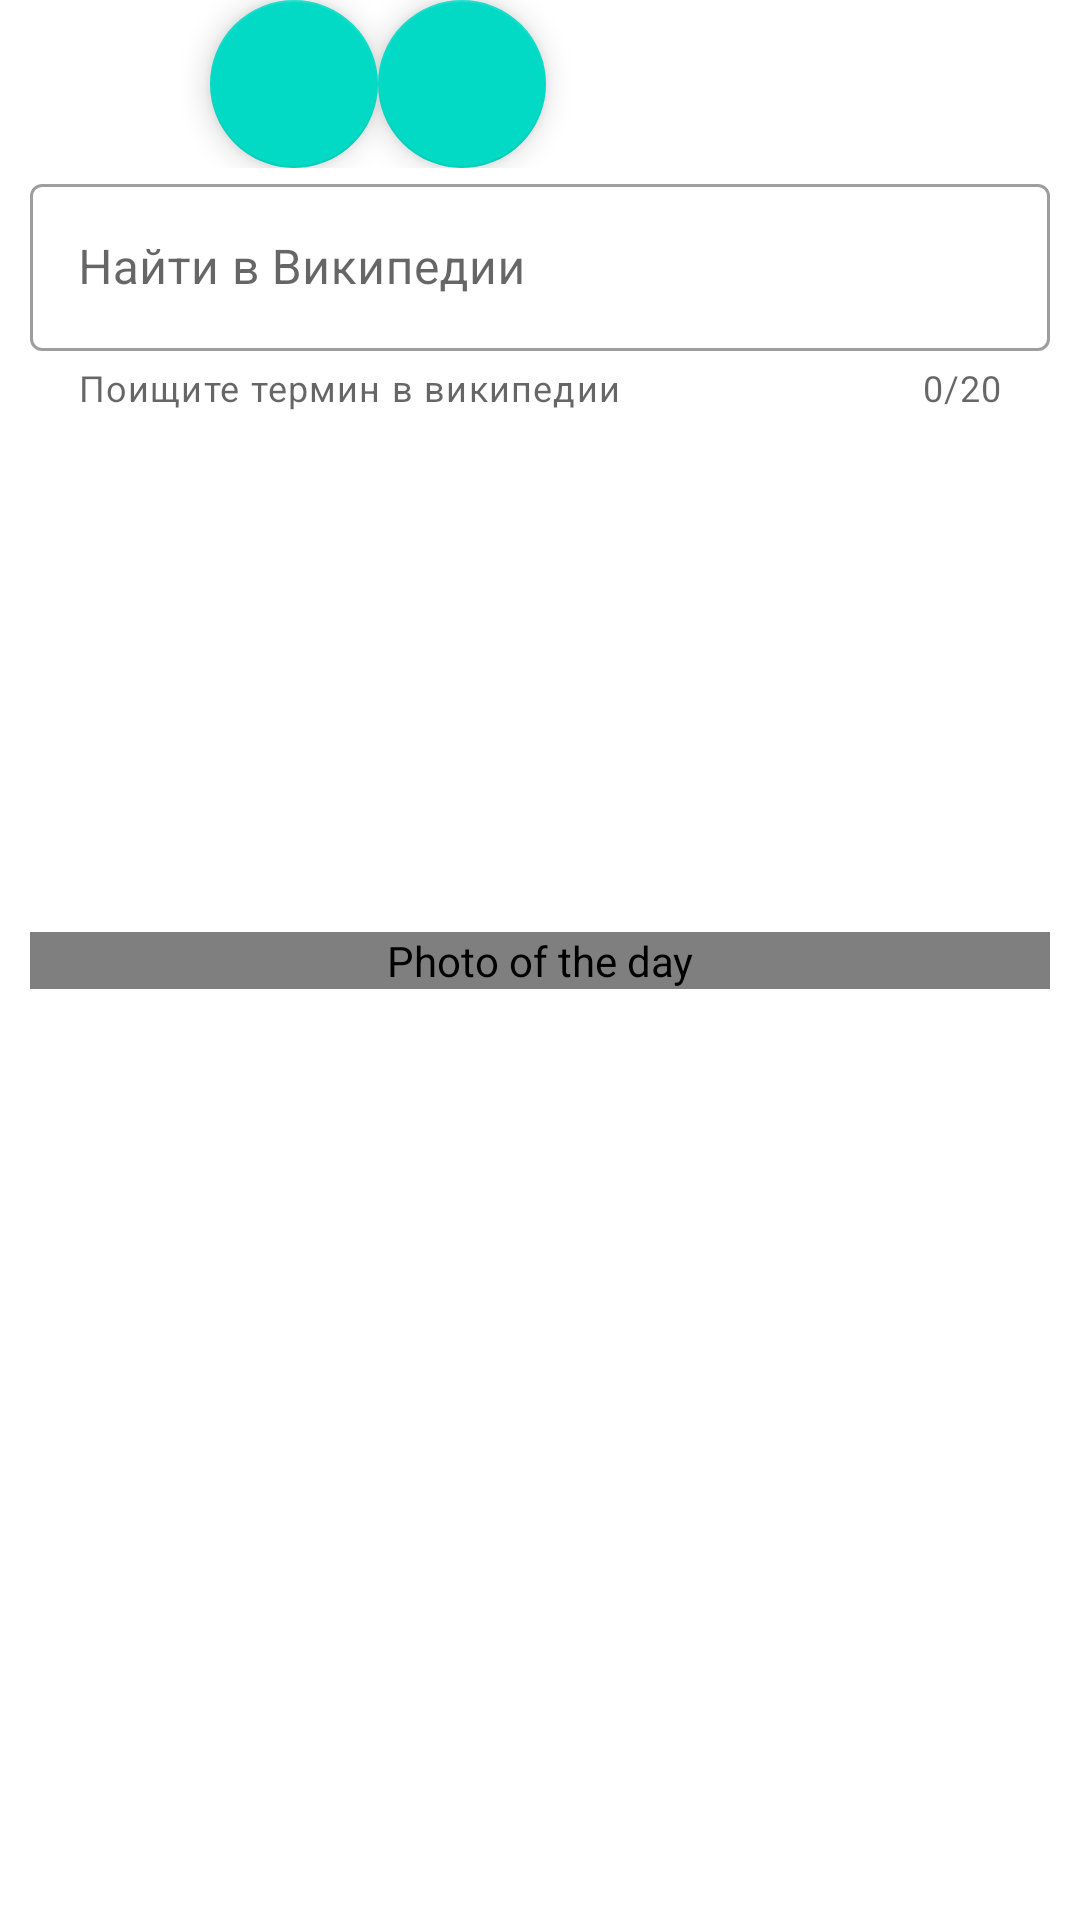

Produce the Android XML layout that renders to this screen, including the resource entries it uses.
<!-- AndroidManifest.xml: application theme Theme.NasaApp -->
<!-- res/layout/fragment_main.xml -->
<?xml version="1.0" encoding="utf-8"?>
<androidx.coordinatorlayout.widget.CoordinatorLayout xmlns:android="http://schemas.android.com/apk/res/android"
    xmlns:app="http://schemas.android.com/apk/res-auto"
    xmlns:tools="http://schemas.android.com/tools"
    android:layout_width="match_parent"
    android:layout_height="match_parent">

    <androidx.constraintlayout.widget.ConstraintLayout
        android:id="@+id/main"
        android:layout_width="match_parent"
        android:layout_height="match_parent"
        android:paddingStart="10dp"
        android:paddingEnd="10dp">

        <com.google.android.material.textfield.TextInputLayout
            android:id="@+id/input_layout"
            style="@style/Widget.MaterialComponents.TextInputLayout.OutlinedBox"
            android:layout_width="0dp"
            android:layout_height="wrap_content"
            android:hint="@string/search_wiki"
            app:counterEnabled="true"
            app:counterMaxLength="20"
            app:endIconCheckable="true"
            app:endIconDrawable="@drawable/ic_baseline_search_24"
            app:endIconMode="custom"
            app:helperText="@string/wiki_helper_text"
            app:layout_constraintEnd_toEndOf="parent"
            app:layout_constraintStart_toStartOf="parent"
            app:layout_constraintTop_toBottomOf="@+id/themeButtonsLayout">

            <com.google.android.material.textfield.TextInputEditText
                android:id="@+id/input_edit_text"
                android:layout_width="match_parent"
                android:layout_height="wrap_content" />
        </com.google.android.material.textfield.TextInputLayout>

        <ru.abyzbaev.nasaapp.ui.main.EquilateralImageView
            android:id="@+id/image_view"
            android:layout_width="match_parent"
            android:layout_height="wrap_content"
            android:layout_gravity="center"
            android:contentDescription="@string/photo_of_the_day_stub"
            app:layout_constraintBottom_toBottomOf="parent"
            app:layout_constraintEnd_toEndOf="parent"
            app:layout_constraintStart_toStartOf="parent"
            app:layout_constraintTop_toTopOf="parent"
            app:srcCompat="@drawable/ic_no_photo_vector" />
        <LinearLayout
            android:layout_width="match_parent"
            android:layout_height="wrap_content"
            android:id="@+id/themeButtonsLayout"
            android:orientation="horizontal"
            app:layout_constraintTop_toTopOf="parent">

            <com.google.android.material.floatingactionbutton.FloatingActionButton
                android:id="@+id/buttonThm1"
                android:layout_width="wrap_content"
                android:layout_height="wrap_content"
                android:layout_margin="@dimen/default_margin"
                android:layout_marginLeft="60dp"
                android:layout_weight="1"
                android:contentDescription="@string/change_theme"
                android:text="@string/Button1" />

            <com.google.android.material.floatingactionbutton.FloatingActionButton
                android:id="@+id/buttonThm2"
                android:layout_width="wrap_content"
                android:layout_height="wrap_content"
                android:layout_margin="@dimen/default_margin"
                android:layout_weight="6"
                android:contentDescription="@string/change_theme"
                android:text="@string/Button2" />



        </LinearLayout>



    </androidx.constraintlayout.widget.ConstraintLayout>

    <include layout="@layout/bottom_sheet_dialog" />
    <include layout="@layout/loading_layout"
        android:id="@+id/loading"/>

</androidx.coordinatorlayout.widget.CoordinatorLayout>
<!-- res/layout/bottom_sheet_dialog.xml (included above) -->
<?xml version="1.0" encoding="utf-8"?>
<androidx.constraintlayout.widget.ConstraintLayout
    xmlns:android="http://schemas.android.com/apk/res/android"
    xmlns:app="http://schemas.android.com/apk/res-auto"
    xmlns:tools="http://schemas.android.com/tools"
    android:id="@+id/bottom_sheet_container"
    android:layout_width="match_parent"
    android:layout_height="match_parent"
    android:background="#f6f6fa"
    app:behavior_hideable="true"
    app:behavior_peekHeight="50dp"
    android:visibility="gone"
    app:layout_behavior="com.google.android.material.bottomsheet.BottomSheetBehavior">
    <View
        android:id="@+id/bottomSheetLine"
        android:layout_width="25dp"
        android:layout_height="1dp"
        android:layout_marginTop="5dp"
        android:background="#663b4351"
        android:backgroundTint="?attr/colorPrimaryVariant"
        app:layout_constraintEnd_toEndOf="parent"
        app:layout_constraintStart_toStartOf="parent"
        app:layout_constraintTop_toTopOf="parent" />
    <TextView
        android:id="@+id/bottomSheetDescriptionHeader"
        android:layout_width="wrap_content"
        android:layout_height="wrap_content"
        android:layout_marginTop="5dp"
        android:paddingStart="10dp"
        android:paddingEnd="10dp"
        android:textColor="#000"
        android:textStyle="bold"
        app:backgroundTint="?attr/colorSecondary"
        app:layout_constraintEnd_toEndOf="parent"
        app:layout_constraintStart_toStartOf="parent"
        app:layout_constraintTop_toBottomOf="@+id/bottomSheetLine"
        tools:text="Two Clusters and a Comet" />
    <TextView
        android:id="@+id/bottomSheetDescription"
        android:layout_width="wrap_content"
        android:layout_height="wrap_content"
        android:paddingStart="10dp"
        android:paddingEnd="10dp"
        app:backgroundTint="?attr/colorSecondary"
        app:layout_constraintEnd_toEndOf="parent"
        app:layout_constraintStart_toStartOf="parent"
        app:layout_constraintTop_toBottomOf="@+id/bottomSheetDescriptionHeader"
        tools:text="This lovely starfield spans some four full moons (about 2 degrees)
across the heroic northern constellation of Perseus. In telescopic exposures made
during the nights of January 24, 26, and 28 it holds the famous pair of open or
galactic star clusters h and Chi Persei with comet PanSTARRS (C/2017 T2) captured
each night as it swept left to right across the field of view. Also cataloged as NGC
869 (right) and NGC 884, both star clusters are about 7,000 light-years away and
contain stars much younger and hotter than the Sun. Separated by only a few hundred
light-years, the clusters are both 13 million years young based on the ages of their
individual stars, evidence that they were likely a product of the same star-forming
region. Discovered in 2017 while still beyond the orbit of Saturn, Comet PanSTARRs is
a new visitor to the inner solar system and just over 13 light-minutes from planet
Earth. Always a rewarding sight in binoculars, the Double Cluster is even visible to
the unaided eye from dark locations. C/2017 T2 could remain a telescopic comet
though. One of the brightest comets anticipated in 2020 it makes its closest approach
to the Sun in early May." />
</androidx.constraintlayout.widget.ConstraintLayout>
<!-- res/layout/loading_layout.xml (included above) -->
<?xml version="1.0" encoding="utf-8"?>
<FrameLayout xmlns:android="http://schemas.android.com/apk/res/android"
    xmlns:tools="http://schemas.android.com/tools"
    android:id="@+id/loadingLayout"
    android:layout_width="match_parent"
    android:layout_height="match_parent"
    android:background="@color/cardview_light_background"
    android:visibility="gone"
    tools:visibility="visible">

    <ProgressBar
        style="?android:attr/progressBarStyleLarge"
        android:layout_width="wrap_content"
        android:layout_height="wrap_content"
        android:layout_gravity="center" />
</FrameLayout>
<!-- resources referenced by this layout -->
<resources>
  <string name="Button1">Theme 1</string>
  <string name="Button2">Theme 2</string>
  <string name="change_theme">Change theme</string>
  <string name="photo_of_the_day_stub">Photo of the day</string>
  <string name="search_wiki">Найти в Википедии</string>
  <string name="wiki_helper_text">Поищите термин в википедии</string>
  <style name="Theme.NasaApp" parent="Theme.MaterialComponents.DayNight.DarkActionBar">
          
          <item name="colorPrimary">@color/teal_700</item>
          <item name="colorPrimaryVariant">@color/purple_700</item>
          <item name="colorOnPrimary">@color/white</item>
          
          <item name="colorSecondary">@color/green</item>
          <item name="colorSecondaryVariant">@color/teal_700</item>
          <item name="colorOnSecondary">@color/black</item>
          
          <item name="android:statusBarColor" tools:targetApi="l">?attr/colorPrimary</item>
          
  
      </style>
  <color name="teal_700">#FF018786</color>
  <color name="purple_700">#FF3700B3</color>
  <color name="white">#FFFFFFFF</color>
  <color name="green">#FF03DAC5</color>
  <color name="black">#FF000000</color>
</resources>
